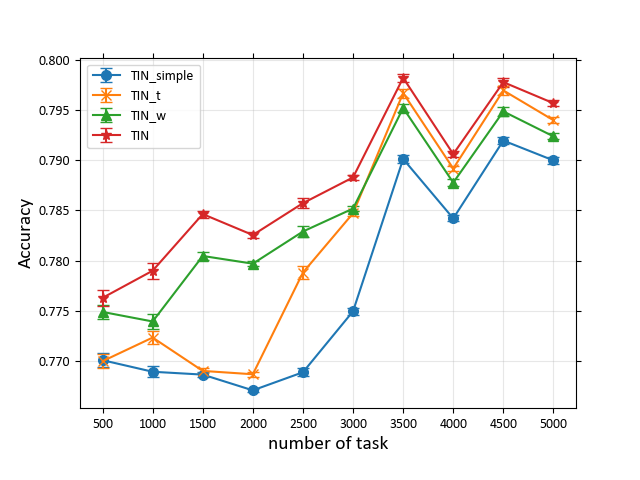

The file beside this chart, header and first rows:
num_task, simple, simple_var, task_community, task_community_var, worker_community, worker_community_var, full, full_var
500, 0.7701, 0.0006678, 0.77, 0.0006732, 0.7749, 0.000731, 0.7763, 0.0008201
1000, 0.769, 0.000561, 0.7724, 0.0006367, 0.7739, 0.000766, 0.779, 0.0007982
1500, 0.7687, 0.0002202, 0.769, 0.0002439, 0.7805, 0.0003516, 0.7846, 0.0003512
2000, 0.7671, 0.0001716, 0.7687, 0.0002502, 0.7797, 0.0002652, 0.7825, 0.0002984
2500, 0.7689, 0.0004194, 0.7788, 0.0006457, 0.7829, 0.0005087, 0.7857, 0.0004846
3000, 0.775, 0.0003251, 0.7847, 0.0002373, 0.7852, 0.0002428, 0.7883, 0.000244
3500, 0.7901, 0.0004256, 0.7967, 0.0004438, 0.7952, 0.0004382, 0.7982, 0.0004285
4000, 0.7842, 0.0003043, 0.7892, 0.0002928, 0.7878, 0.0003163, 0.7906, 0.000311
4500, 0.7919, 0.0003836, 0.7969, 0.0004116, 0.7948, 0.0004161, 0.7978, 0.0004342
5000, 0.79, 0.0003165, 0.794, 0.0003139, 0.7924, 0.0002895, 0.7957, 0.0002939
